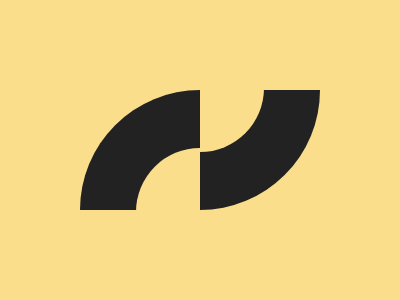

Give the HTML and CSS whose rendering is this image.

<!-- file: north-face.html -->
<div left-behind></div>
<div left></div>
<div right-behind></div>
<div right></div>

<link rel="stylesheet" href="style.css">


/* file: style.css */
body {
  background: #FADE8B;
}
[left] {
  width: 64px;
  height: 64px;
  background: #FADE8B;
  border-top-left-radius: 9999px;
  position: absolute;
  margin: auto;
  top: 60; left: -64; bottom: 0; right: 0;
}
[left-behind] {
  width: 120px;
  height: 120px;
  background: #222222;
  border-top-left-radius: 9999px;
  position: absolute;
  margin: auto;
  top: 0; left: -120; bottom: 0; right: 0;
}
[right] {
  width: 64px;
  height: 64px;
  background: #FADE8B;
  border-bottom-right-radius: 9999px;
  position: absolute;
  margin: auto;
  top: -60; left: 64; bottom: 0; right: 0;
}
[right-behind] {
  width: 120px;
  height: 120px;
  background: #222222;
  border-bottom-right-radius: 9999px;
  position: absolute;
  margin: auto;
  top: 0; left: 120; bottom: 0; right: 0;
}